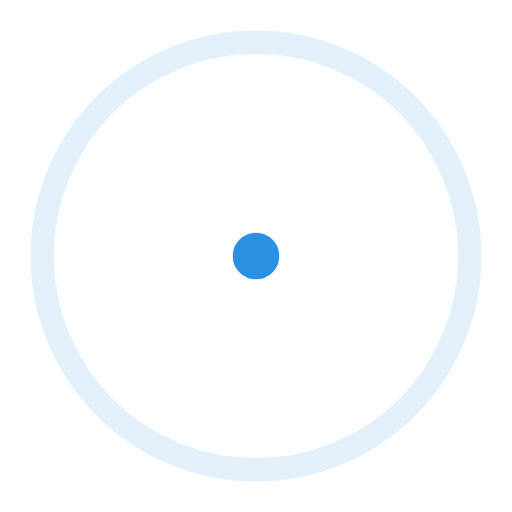
t = 0.00 s
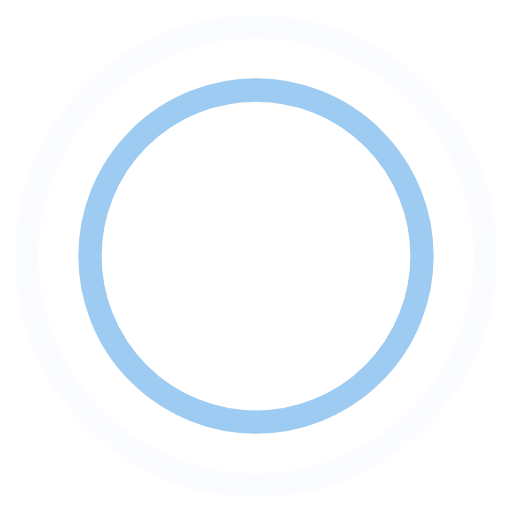
t = 0.45 s
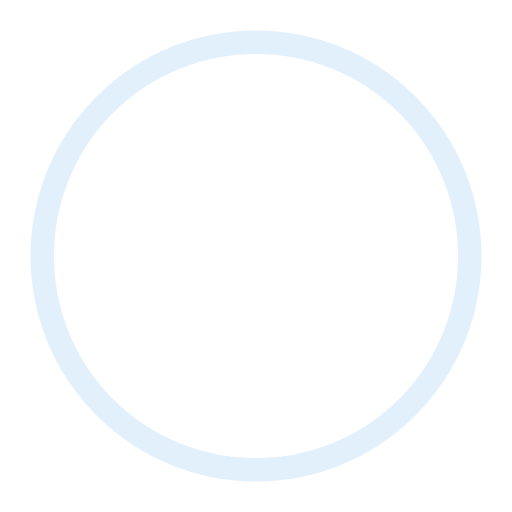
t = 0.90 s
t = 1.35 s: frame unchanged from t = 0.45 s, image omitted

The animated SVG that drew these frames (rendered in a browser with its animation timeline set to each time). Animation: 4 SMIL elements (animate=4); one cycle of 1.80 s, repeats indefinitely.

<svg width="44" height="44" viewBox="0 0 44 44" xmlns="http://www.w3.org/2000/svg"
     stroke="#2D8FE2">
    <g fill="none" fill-rule="evenodd" stroke-width="2">
        <circle cx="22" cy="22" r="1">
            <animate attributeName="r"
                begin="0s" dur="1.8s"
                values="1; 20"
                calcMode="spline"
                keyTimes="0; 1"
                keySplines="0.165, 0.84, 0.44, 1"
                repeatCount="indefinite" />
            <animate attributeName="stroke-opacity"
                begin="0s" dur="1.8s"
                values="1; 0"
                calcMode="spline"
                keyTimes="0; 1"
                keySplines="0.3, 0.61, 0.355, 1"
                repeatCount="indefinite" />
        </circle>
        <circle cx="22" cy="22" r="1">
            <animate attributeName="r"
                begin="-0.9s" dur="1.8s"
                values="1; 20"
                calcMode="spline"
                keyTimes="0; 1"
                keySplines="0.165, 0.84, 0.44, 1"
                repeatCount="indefinite" />
            <animate attributeName="stroke-opacity"
                begin="-0.9s" dur="1.8s"
                values="1; 0"
                calcMode="spline"
                keyTimes="0; 1"
                keySplines="0.3, 0.61, 0.355, 1"
                repeatCount="indefinite" />
        </circle>
    </g>
</svg>
